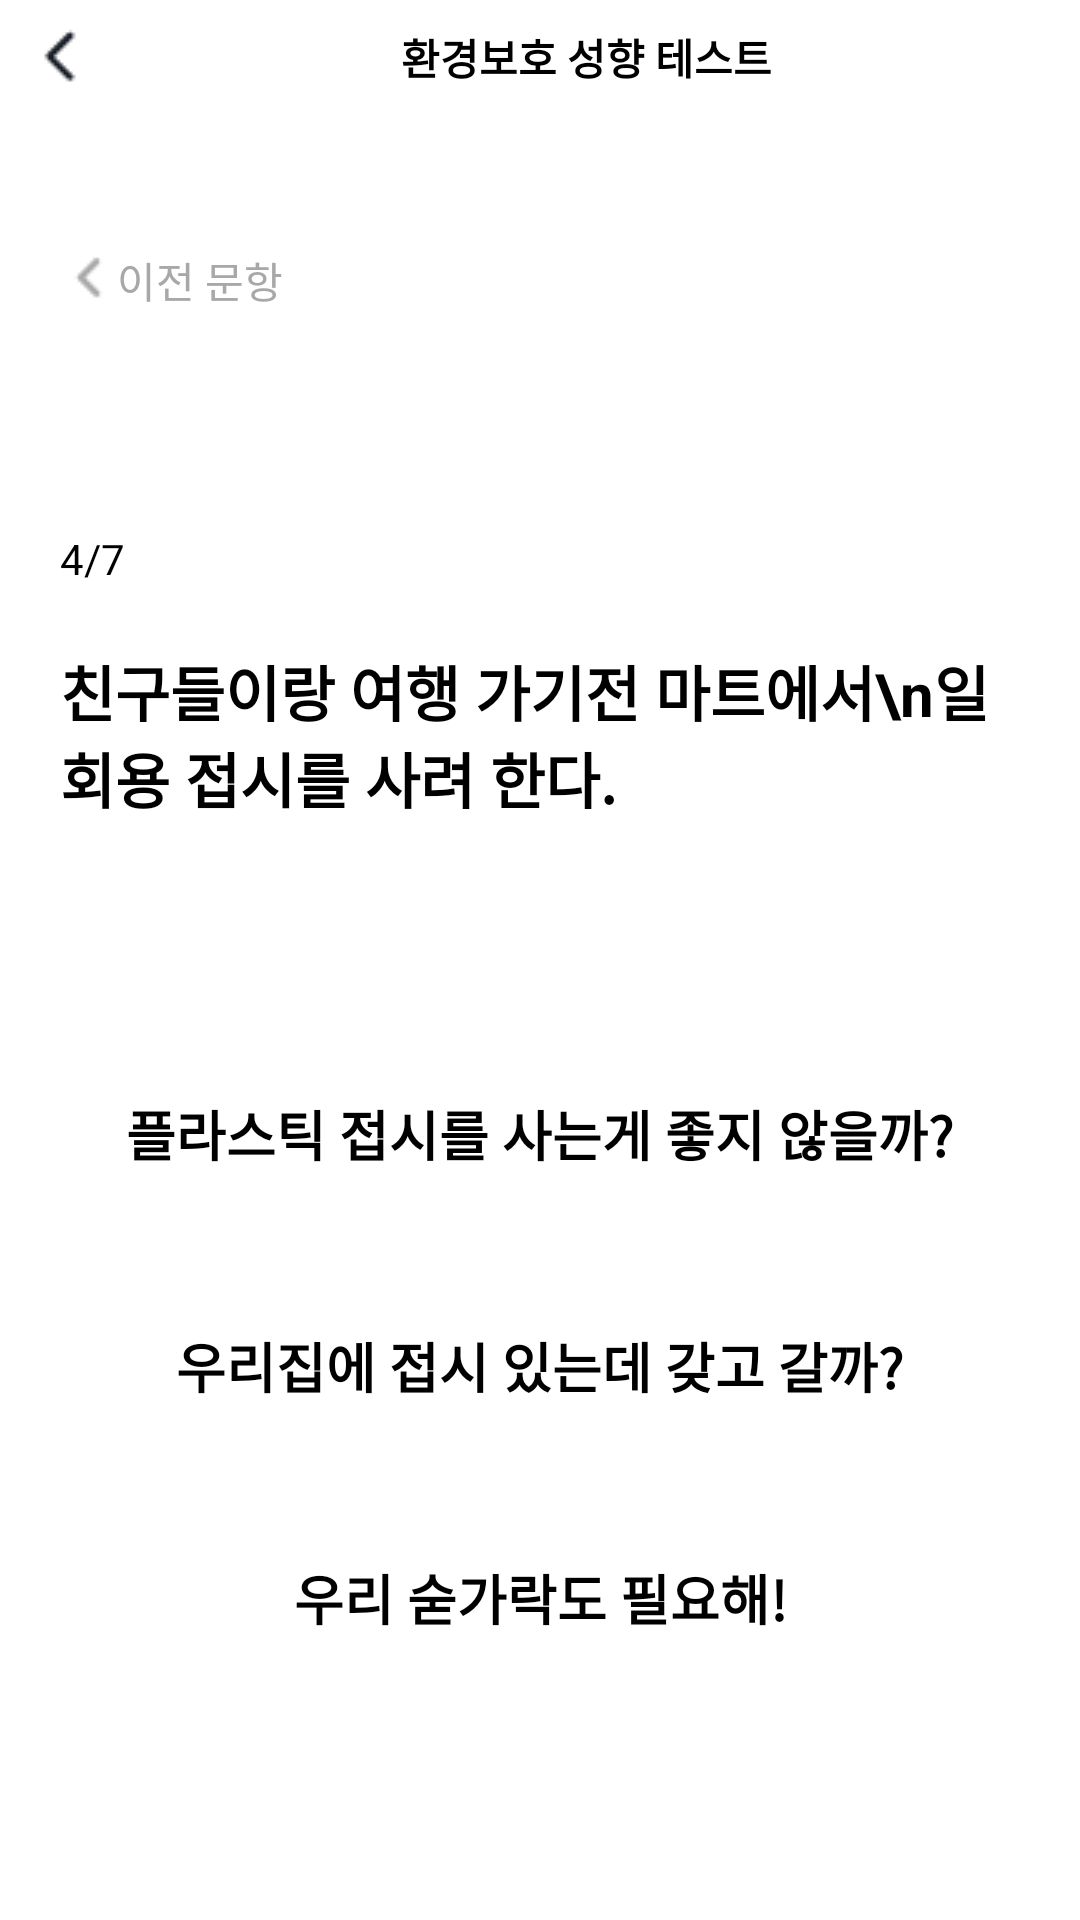

Layout XML and referenced resources for this Android screen:
<!-- AndroidManifest.xml: application theme Theme.ProtectEarth -->
<!-- res/layout/fourth.xml -->
<?xml version="1.0" encoding="utf-8"?>
<androidx.constraintlayout.widget.ConstraintLayout xmlns:android="http://schemas.android.com/apk/res/android"
    xmlns:tools="http://schemas.android.com/tools"
    android:layout_width="match_parent"
    android:layout_height="match_parent"
    xmlns:app="http://schemas.android.com/apk/res-auto"
    android:background="@color/white">

    <LinearLayout
        android:id="@+id/linearlayout"
        android:layout_width="match_parent"
        android:layout_height="wrap_content"
        app:layout_constraintTop_toTopOf="parent"
        android:background="@color/white">
        <ImageButton
            android:layout_width="wrap_content"
            android:layout_height="wrap_content"
            android:src="@drawable/backicon"
            android:background="@color/white"
            android:paddingVertical="8dp"
            android:paddingLeft="9dp"/>
        <TextView
            android:layout_width="match_parent"
            android:layout_height="wrap_content"
            android:text="환경보호 성향 테스트"
            android:textColor="@color/black"
            android:textStyle="bold"
            android:gravity="center"
            android:paddingVertical="8dp"
            android:layout_gravity="center"/>
    </LinearLayout>


    <androidx.constraintlayout.widget.ConstraintLayout
        android:layout_width="match_parent"
        android:layout_height="match_parent"
        android:layout_marginHorizontal="20dp"
        android:layout_marginTop="83dp">
        <LinearLayout
            android:id="@+id/quizlayout1"
            android:layout_width="match_parent"
            android:layout_height="wrap_content"
            app:layout_constraintTop_toTopOf="parent">
            <ImageButton
                android:layout_width="wrap_content"
                android:layout_height="wrap_content"
                android:src="@drawable/greybackicon"
                android:background="@color/white" />
            <TextView
                android:layout_width="wrap_content"
                android:layout_height="wrap_content"
                android:text="이전 문항"
                android:textColor="#a8a8a8"/>
        </LinearLayout>
        <TextView
            android:id="@+id/pageText1"
            android:layout_width="wrap_content"
            android:layout_height="wrap_content"
            android:text="4/7"
            android:textColor="@color/black"
            app:layout_constraintTop_toBottomOf="@+id/quizlayout1"
            android:layout_marginTop="73dp"
            tools:ignore="MissingConstraints" />
        <TextView
            android:id="@+id/titleText"
            android:layout_width="wrap_content"
            android:layout_height="wrap_content"
            android:text="친구들이랑 여행 가기전 마트에서\n일회용 접시를 사려 한다."
            app:layout_constraintTop_toBottomOf="@+id/pageText1"
            android:layout_marginTop="20dp"
            android:textColor="@color/black"
            android:textSize="20dp"
            android:textStyle="bold"
            tools:ignore="MissingConstraints" />

        <androidx.appcompat.widget.AppCompatButton
            android:id="@+id/button1"
            android:layout_width="match_parent"
            android:layout_height="wrap_content"
            app:layout_constraintTop_toBottomOf="@+id/titleText"
            android:layout_marginTop="73dp"
            android:paddingVertical="18dp"
            android:background="@drawable/button"
            android:minHeight="0dp"
            android:text="플라스틱 접시를 사는게 좋지 않을까?"
            android:textStyle="bold"
            android:textSize="18dp"
            android:textColor="@color/black"/>

        <androidx.appcompat.widget.AppCompatButton
            android:id="@+id/button2"
            android:layout_width="match_parent"
            android:layout_height="wrap_content"
            app:layout_constraintTop_toBottomOf="@+id/button1"
            android:layout_marginTop="15dp"
            android:paddingVertical="18dp"
            android:background="@drawable/button"
            android:minHeight="0dp"
            android:text="우리집에 접시 있는데 갖고 갈까?"
            android:textStyle="bold"
            android:textSize="18dp"
            android:textColor="@color/black"/>

        <androidx.appcompat.widget.AppCompatButton
            android:id="@+id/button3"
            android:layout_width="match_parent"
            android:layout_height="wrap_content"
            app:layout_constraintTop_toBottomOf="@+id/button2"
            android:layout_marginTop="15dp"
            android:paddingVertical="18dp"
            android:background="@drawable/button"
            android:minHeight="0dp"
            android:text="우리 숟가락도 필요해!"
            android:textStyle="bold"
            android:textSize="18dp"
            android:textColor="@color/black"/>

    </androidx.constraintlayout.widget.ConstraintLayout>
</androidx.constraintlayout.widget.ConstraintLayout>
<!-- resources referenced by this layout -->
<resources>
  <!-- drawable backicon: png bitmap (drawable, 331 bytes) -->
  <!-- drawable greybackicon: png bitmap (drawable, 298 bytes) -->
  <style name="Theme.ProtectEarth" parent="Theme.MaterialComponents.DayNight.NoActionBar">
          
          <item name="colorPrimary">@color/purple_500</item>
          <item name="colorPrimaryVariant">@color/purple_700</item>
          <item name="colorOnPrimary">@color/white</item>
          
          <item name="colorSecondary">@color/teal_200</item>
          <item name="colorSecondaryVariant">@color/teal_700</item>
          <item name="colorOnSecondary">@color/black</item>
          
          <item name="android:statusBarColor" tools:targetApi="l">?attr/colorPrimaryVariant</item>
          
      </style>
  <!-- not gathered from this repository: default colours our renderer supplied (Android Studio template values) -->
  <color name="purple_500">#FF6200EE</color>
  <color name="purple_700">#FF3700B3</color>
  <color name="teal_200">#FF03DAC5</color>
  <color name="teal_700">#FF018786</color>
  <color name="black">#FF000000</color>
  <color name="white">#FFFFFFFF</color>
</resources>
